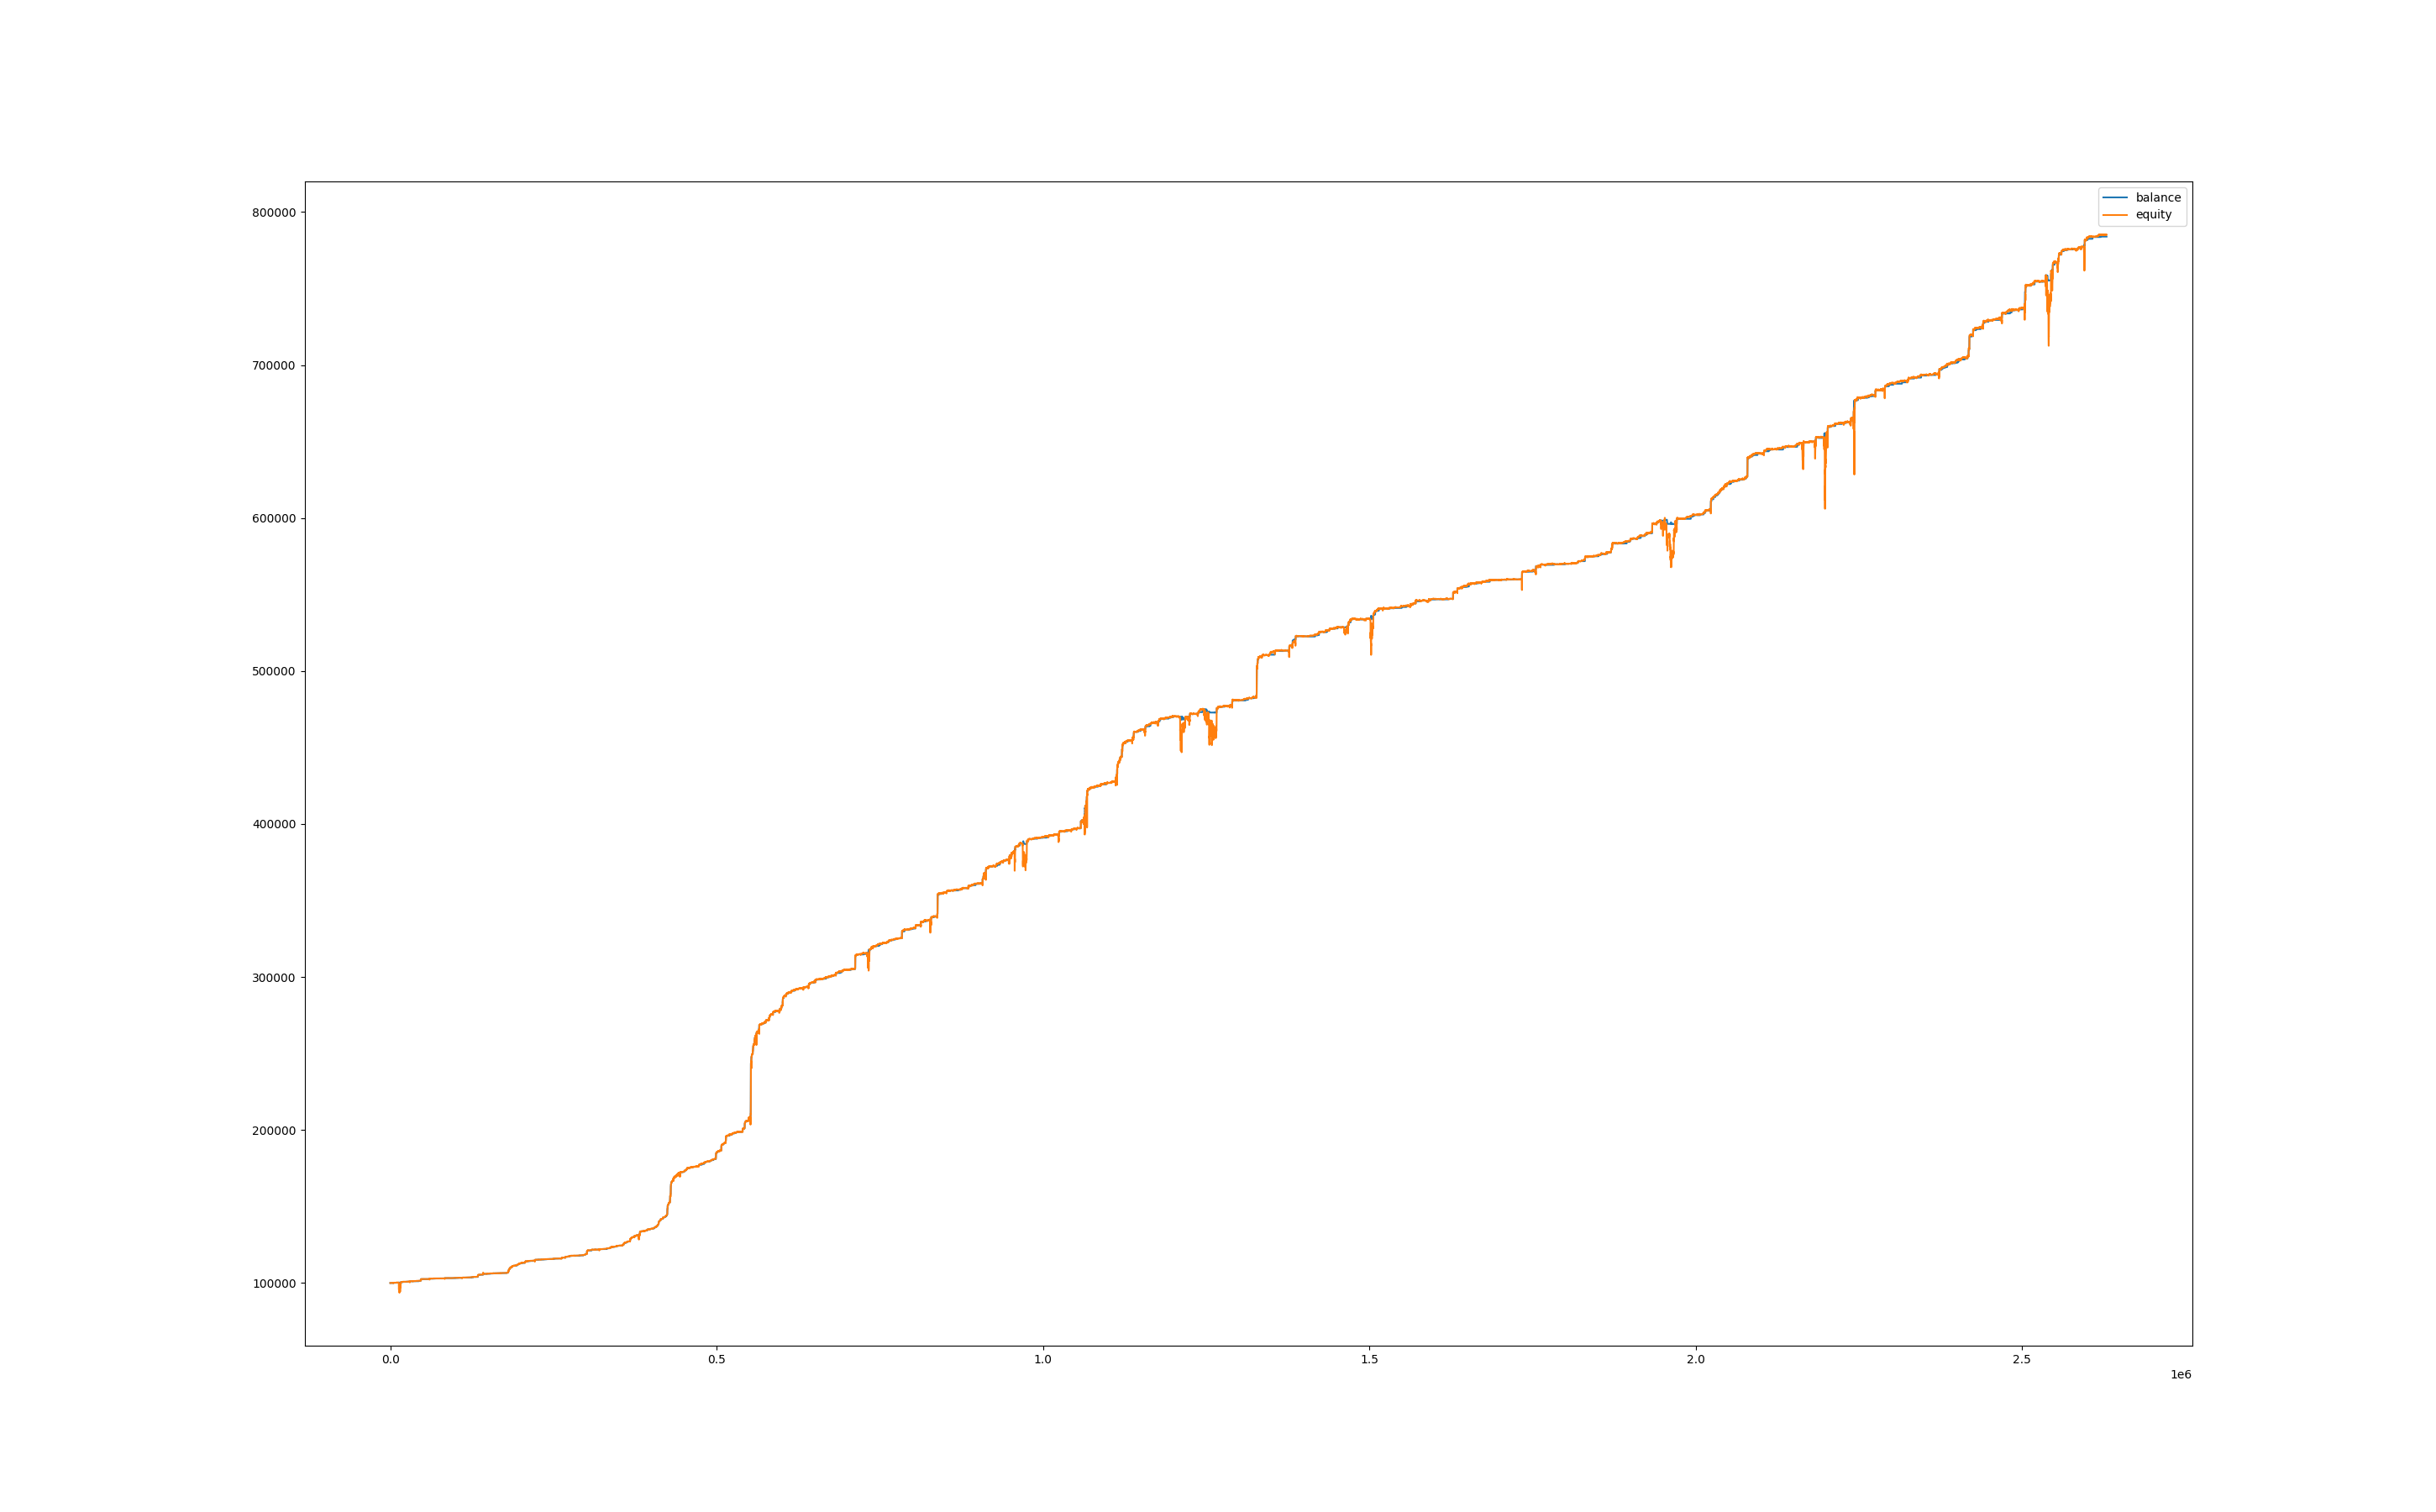

The data file committed next to this chart (first rows):
, balance, equity, balance_btc, equity_btc
0, 100000, 100000, 0.0, 0.0
60, 100000, 100018, 0.0, 18.46
120, 100000, 100006, 0.0, 6.403
180, 100000, 100025, 0.0, 25.21
240, 100000, 100025, 0.0, 25.79
300, 100000, 100057, 0.0, 57.11
360, 100000, 100072, 0.0, 72.33
420, 100000, 100054, 0.0, 54.49
480, 100000, 100059, 0.0, 59.94
540, 100000, 100075, 0.0, 75.19
600, 100000, 100080, 0.0, 80.83
660, 100000, 100075, 0.0, 75.47
720, 100000, 100079, 0.0, 79.32
780, 100000, 100062, 0.0, 62.19
840, 100009, 100043, 0.0, 43.29
900, 100009, 100054, 0.0, 44.82
960, 100017, 100012, 0.0, 2.509
1020, 100017, 100023, 0.0, 6.084
1080, 100017, 100040, 0.0, 22.23
1140, 100017, 100035, 0.0, 17.22
1200, 100017, 100029, 0.0, 11.26
1260, 100017, 100037, 0.0, 19.24
1320, 100017, 100060, 0.0, 42.36
1380, 100017, 100056, 0.0, 39.08
1440, 100017, 100042, 0.0, 24.27
1500, 100017, 100051, 0.0, 33.6
1560, 100017, 100040, 0.0, 22.74
1620, 100017, 100045, 0.0, 27.81
1680, 100017, 100050, 0.0, 32.74
1740, 100017, 100048, 0.0, 30.21
1800, 100017, 100050, 0.0, 32.66
1860, 100017, 100052, 0.0, 34.27
1920, 100017, 100041, 0.0, 23.31
1980, 100017, 100038, 0.0, 20.68
2040, 100017, 100047, 0.0, 29.21
2100, 100017, 100050, 0.0, 32.96
2160, 100017, 100056, 0.0, 38.78
2220, 100017, 100058, 0.0, 41.05
2280, 100017, 100071, 0.0, 53.77
2340, 100017, 100068, 0.0, 50.46
2400, 100017, 100072, 0.0, 54.2
2460, 100017, 100082, 0.0, 64.22
2520, 100017, 100078, 0.0, 60.35
2580, 100017, 100052, 0.0, 34.9
2640, 100017, 100054, 0.0, 36.79
2700, 100017, 100069, 0.0, 51.58
2760, 100017, 100068, 0.0, 50.58
2820, 100017, 100070, 0.0, 52.31
2880, 100017, 100078, 0.0, 60.61
2940, 100017, 100113, 0.0, 95.77
3000, 100017, 100106, 0.0, 88.42
3060, 100017, 100100, 0.0, 82.43
3120, 100017, 100107, 0.0, 89.46
3180, 100017, 100099, 0.0, 81.17
3240, 100017, 100090, 0.0, 72.74
3300, 100017, 100074, 0.0, 56.4
3360, 100017, 100069, 0.0, 52.09
3420, 100017, 100078, 0.0, 60.16
3480, 100017, 100098, 0.0, 80.26
3540, 100017, 100076, 0.0, 58.43
... 43,763 more rows
